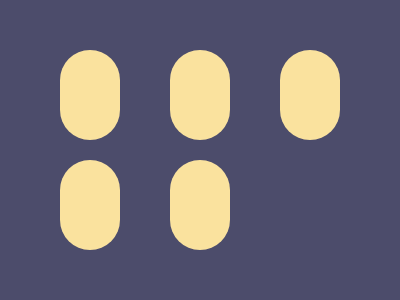

Reproduce this picture with HTML and CSS.

<i>
  <e></e>
  <e></e>
  <e></e>
  <e></e>
  <e></e>
</i>
<style>
  body {
    background: #4c4c6b;
  }

  body,
  i {
    display: grid;
  }

  i {
    grid-template-columns: 1fr 1fr 1fr;
    place-self: center;
    gap: 20px 50px;
  }

  e {
    background: #fae29e;
    width: 60px;
    height: 90px;
    border-radius: 30px;
  }
</style>
